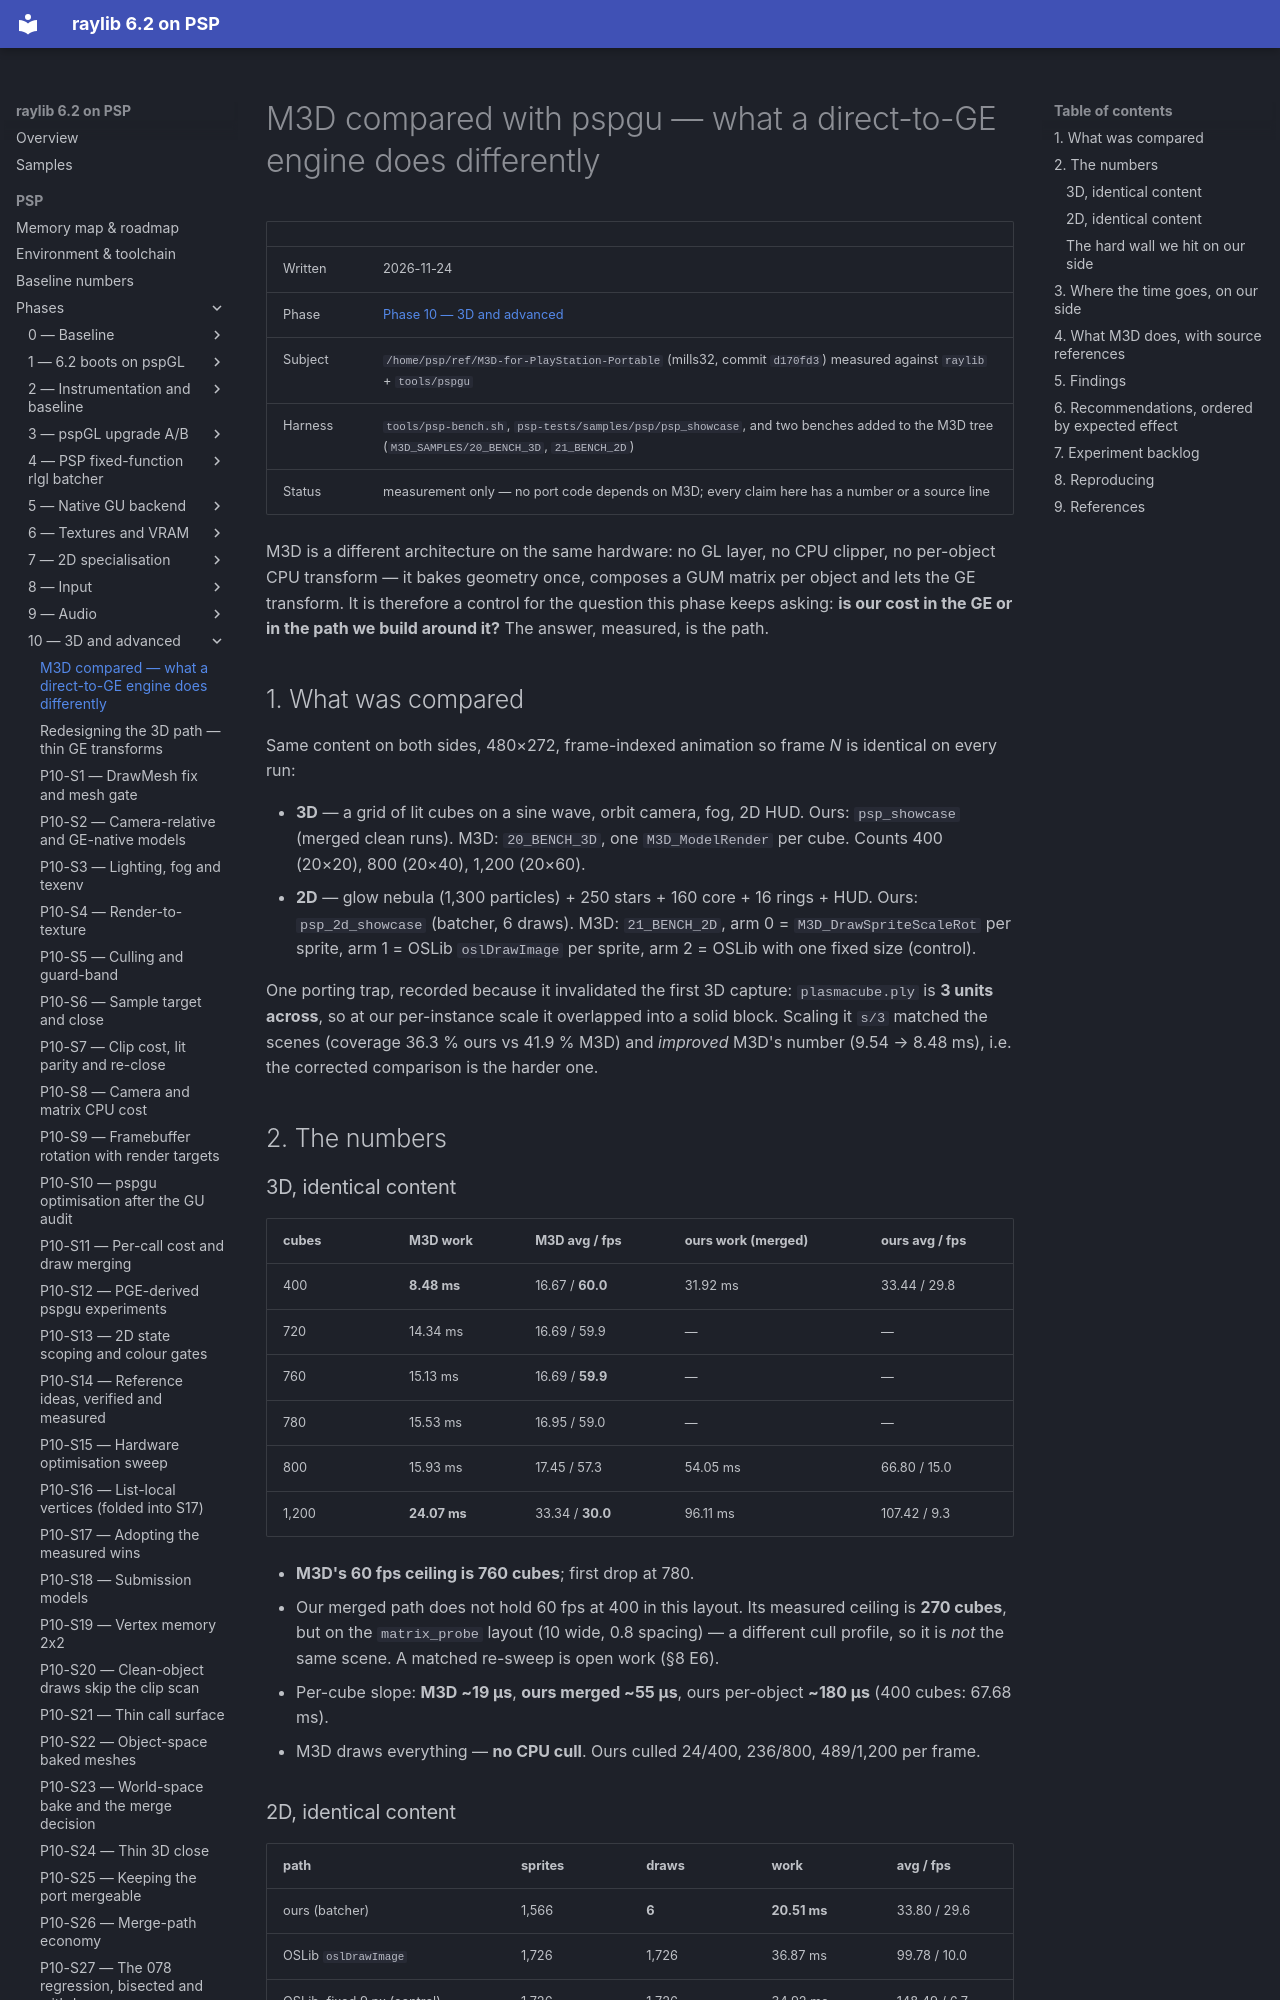

repository: nikmes/raylib · page: psp/phases/10-3d-advanced/m3d-lessons/index.html · generator: mkdocs

# M3D compared with pspgu — what a direct-to-GE engine does differently

| | |
|---|---|
| Written | 2026-11-24 |
| Phase | [Phase 10 — 3D and advanced](index.md) |
| Subject | `/home/psp/ref/M3D-for-PlayStation-Portable` (mills32, commit `d170fd3`) measured against `raylib` + `tools/pspgu` |
| Harness | `tools/psp-bench.sh`, `psp-tests/samples/psp/psp_showcase`, and two benches added to the M3D tree (`M3D_SAMPLES/20_BENCH_3D`, `21_BENCH_2D`) |
| Status | measurement only — no port code depends on M3D; every claim here has a number or a source line |

M3D is a different architecture on the same hardware: no GL layer, no CPU clipper, no per-object CPU transform — it
bakes geometry once, composes a GUM matrix per object and lets the GE transform. It is therefore a control for the
question this phase keeps asking: **is our cost in the GE or in the path we build around it?** The answer, measured,
is the path.

## 1. What was compared

Same content on both sides, 480×272, frame-indexed animation so frame *N* is identical on every run:

- **3D** — a grid of lit cubes on a sine wave, orbit camera, fog, 2D HUD. Ours: `psp_showcase` (merged clean runs).
  M3D: `20_BENCH_3D`, one `M3D_ModelRender` per cube. Counts 400 (20×20), 800 (20×40), 1,200 (20×60).
- **2D** — glow nebula (1,300 particles) + 250 stars + 160 core + 16 rings + HUD. Ours: `psp_2d_showcase`
  (batcher, 6 draws). M3D: `21_BENCH_2D`, arm 0 = `M3D_DrawSpriteScaleRot` per sprite, arm 1 = OSLib
  `oslDrawImage` per sprite, arm 2 = OSLib with one fixed size (control).

One porting trap, recorded because it invalidated the first 3D capture: `plasmacube.ply` is **3 units across**, so at
our per-instance scale it overlapped into a solid block. Scaling it `s/3` matched the scenes (coverage 36.3 % ours
vs 41.9 % M3D) and *improved* M3D's number (9.54 → 8.48 ms), i.e. the corrected comparison is the harder one.

## 2. The numbers

### 3D, identical content

| cubes | M3D work | M3D avg / fps | ours work (merged) | ours avg / fps |
|---|---|---|---|---|
| 400 | **8.48 ms** | 16.67 / **60.0** | 31.92 ms | 33.44 / 29.8 |
| 720 | 14.34 ms | 16.69 / 59.9 | — | — |
| 760 | 15.13 ms | 16.69 / **59.9** | — | — |
| 780 | 15.53 ms | 16.95 / 59.0 | — | — |
| 800 | 15.93 ms | 17.45 / 57.3 | 54.05 ms | 66.80 / 15.0 |
| 1,200 | **24.07 ms** | 33.34 / **30.0** | 96.11 ms | 107.42 / 9.3 |

- **M3D's 60 fps ceiling is 760 cubes**; first drop at 780.
- Our merged path does not hold 60 fps at 400 in this layout. Its measured ceiling is **270 cubes**, but on the
  `matrix_probe` layout (10 wide, 0.8 spacing) — a different cull profile, so it is *not* the same scene. A matched
  re-sweep is open work (§8 E6).
- Per-cube slope: **M3D ~19 µs**, **ours merged ~55 µs**, ours per-object **~180 µs** (400 cubes: 67.68 ms).
- M3D draws everything — **no CPU cull**. Ours culled 24/400, 236/800, 489/1,200 per frame.

### 2D, identical content

| path | sprites | **draws** | work | avg / fps |
|---|---|---|---|---|
| ours (batcher) | 1,566 | **6** | **20.51 ms** | 33.80 / 29.6 |
| OSLib `oslDrawImage` | 1,726 | 1,726 | 36.87 ms | 99.78 / 10.0 |
| OSLib, fixed 9 px (control) | 1,726 | 1,726 | 34.92 ms | 148.49 / 6.7 |
| `M3D_DrawSpriteScaleRot` | 1,726 | 1,726 | 63.79 ms | 89.08 / 11.2 |

The control matters: holding the sprite state constant did **not** reduce work (34.9 vs 36.9 ms). OSLib's image path
emits one draw per sprite unconditionally (`oslDrawImageSimple.c:42-74`), so the cost is per draw, not per state
change.
